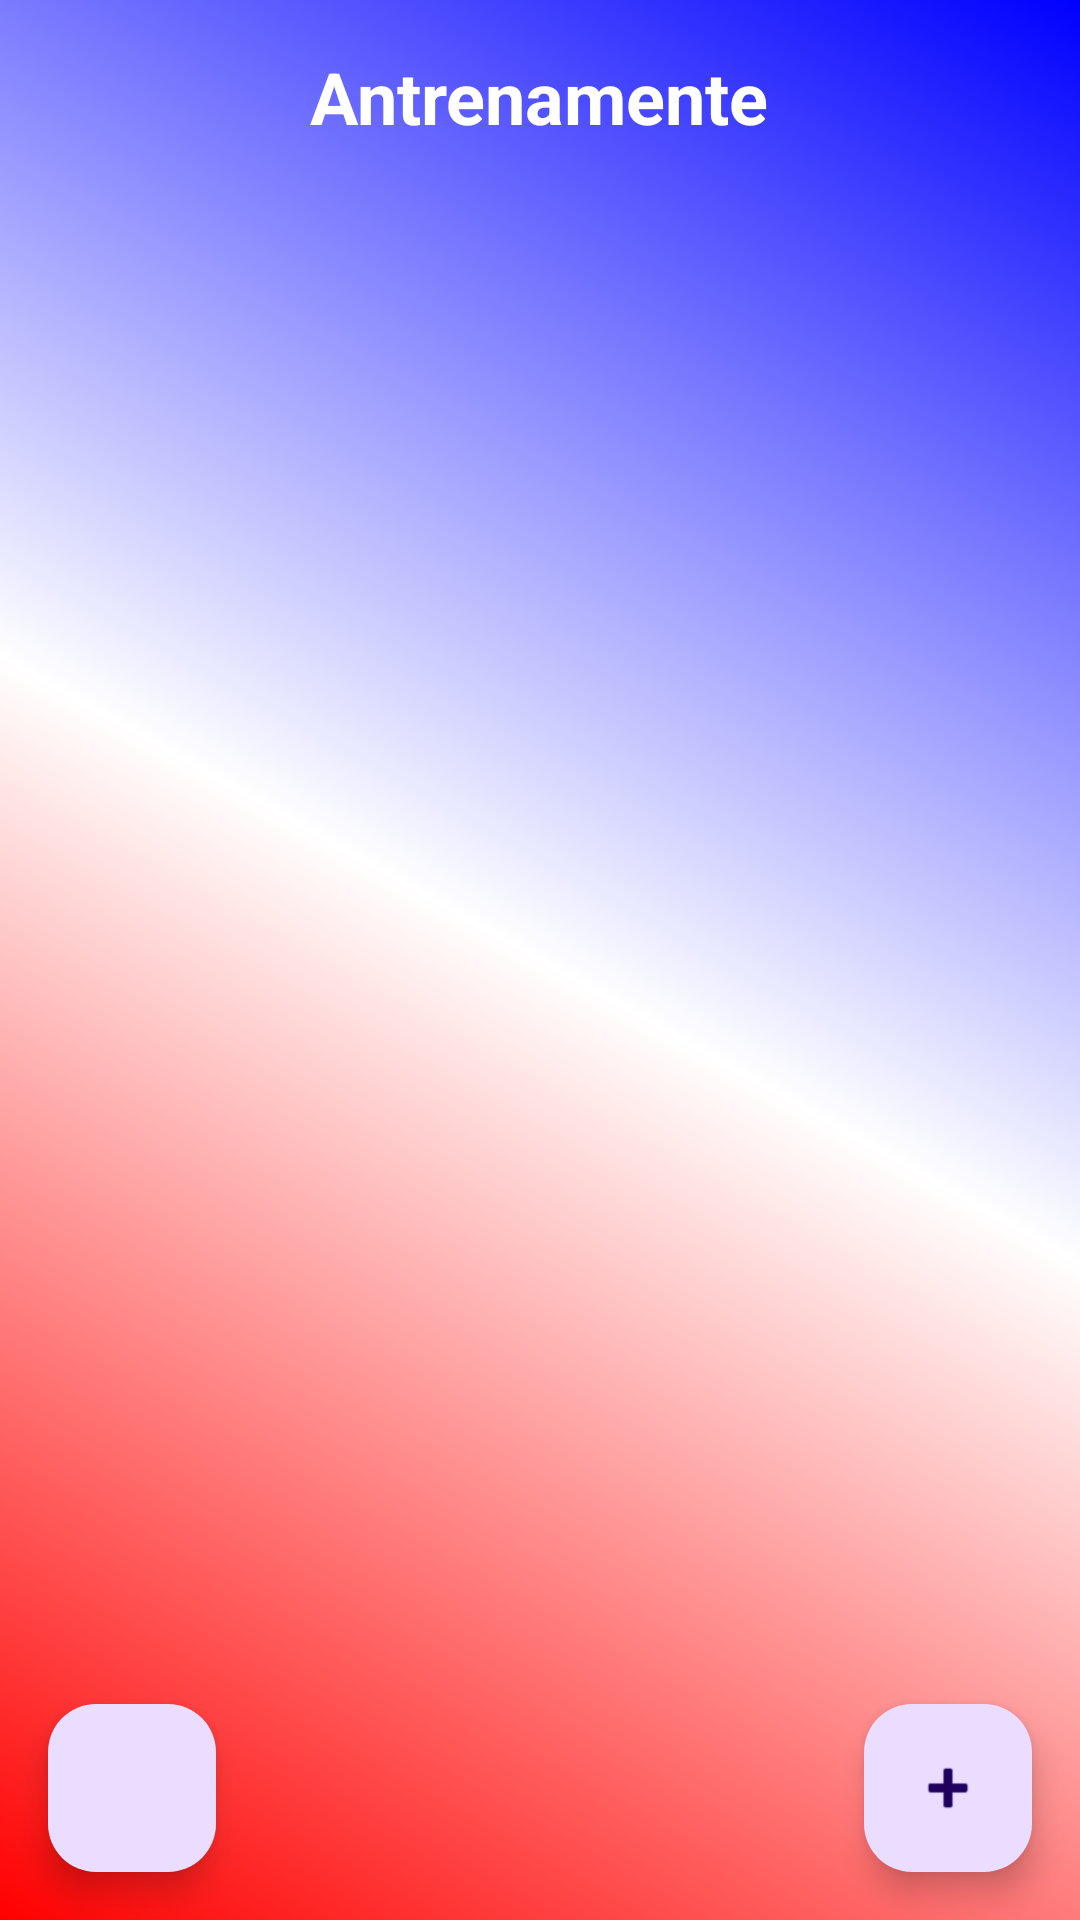

Layout XML and referenced resources for this Android screen:
<!-- AndroidManifest.xml: application theme Theme.SuporterApp -->
<!-- res/layout/antrenament_activity.xml -->
<?xml version="1.0" encoding="utf-8"?>
<androidx.coordinatorlayout.widget.CoordinatorLayout xmlns:android="http://schemas.android.com/apk/res/android"
    xmlns:app="http://schemas.android.com/apk/res-auto"
    xmlns:tools="http://schemas.android.com/tools"
    android:layout_width="match_parent"
    android:layout_height="match_parent"
    android:background="@drawable/bg_gradient"
    tools:context=".antrenament.AntrenamentActivity">

    
    <TextView
        android:id="@+id/textViewTitle"
        android:layout_width="wrap_content"
        android:layout_height="wrap_content"
        android:text="Antrenamente"
        android:layout_gravity="center_horizontal|top"
        android:textSize="24sp"
        android:textStyle="bold"
        android:textColor="#FFFFFF"
        android:layout_marginTop="16dp" />

    <androidx.recyclerview.widget.RecyclerView
        android:id="@+id/recyclerViewTrainingSessions"
        android:layout_width="match_parent"
        android:layout_height="match_parent"
        android:padding="16dp"
        android:layout_marginTop="60dp"
    tools:listitem="@layout/antrenament_item" />

    <com.google.android.material.floatingactionbutton.FloatingActionButton
        android:id="@+id/fabAddTrainingSession"
        android:layout_width="wrap_content"
        android:layout_height="wrap_content"
        android:layout_gravity="bottom|end"
        android:layout_margin="16dp"
        android:src="@android:drawable/ic_input_add"
        app:fabSize="normal" />

    
    <com.google.android.material.floatingactionbutton.FloatingActionButton
        android:id="@+id/fabBack"
        android:layout_width="wrap_content"
        android:layout_height="wrap_content"
        android:layout_gravity="bottom|start"
        android:layout_margin="16dp"
        app:srcCompat="@drawable/back"
        app:fabSize="normal" />

</androidx.coordinatorlayout.widget.CoordinatorLayout>
<!-- res/layout/antrenament_item.xml (included above) -->
<LinearLayout xmlns:android="http://schemas.android.com/apk/res/android"
    android:layout_width="match_parent"
    android:layout_height="wrap_content"
    android:orientation="vertical"
    android:padding="16dp">

    <TextView
        android:id="@+id/text_view_name"
        android:layout_width="match_parent"
        android:layout_height="wrap_content"
        android:background="@drawable/rounded_background"
    android:textSize="18sp"
    android:textStyle="bold"
    android:text="Nume Sesiune"
    android:padding="8dp" />

    <TextView
        android:id="@+id/text_view_description"
        android:layout_width="match_parent"
        android:layout_height="wrap_content"
        android:background="@drawable/rounded_background"
    android:textSize="16sp"
    android:text="Descriere Sesiune"
    android:padding="8dp" />
</LinearLayout>
<!-- resources referenced by this layout -->
<resources>
  <!-- drawable bg_gradient (drawable) -->
  <?xml version="1.0" encoding="utf-8"?>
  <shape xmlns:android="http://schemas.android.com/apk/res/android"
      android:shape="rectangle">
      <gradient
          android:startColor="#FF0000"
          android:centerColor="#FFFFFF"
          android:endColor="#0000FF"
          android:angle="45"/>
  </shape>
  <!-- drawable rounded_background (drawable) -->
  <?xml version="1.0" encoding="utf-8"?>
  <shape xmlns:android="http://schemas.android.com/apk/res/android">
      <solid android:color="#FFFFFF" /> 
  
      
      <stroke
          android:width="2dp"
          android:color="#000000" /> 
  
      <corners android:radius="10dp" /> 
  </shape>
  <style name="Theme.SuporterApp" parent="Base.Theme.SuporterApp" />
  <style name="Base.Theme.SuporterApp" parent="Theme.Material3.DayNight.NoActionBar">
          
          
      </style>
</resources>
